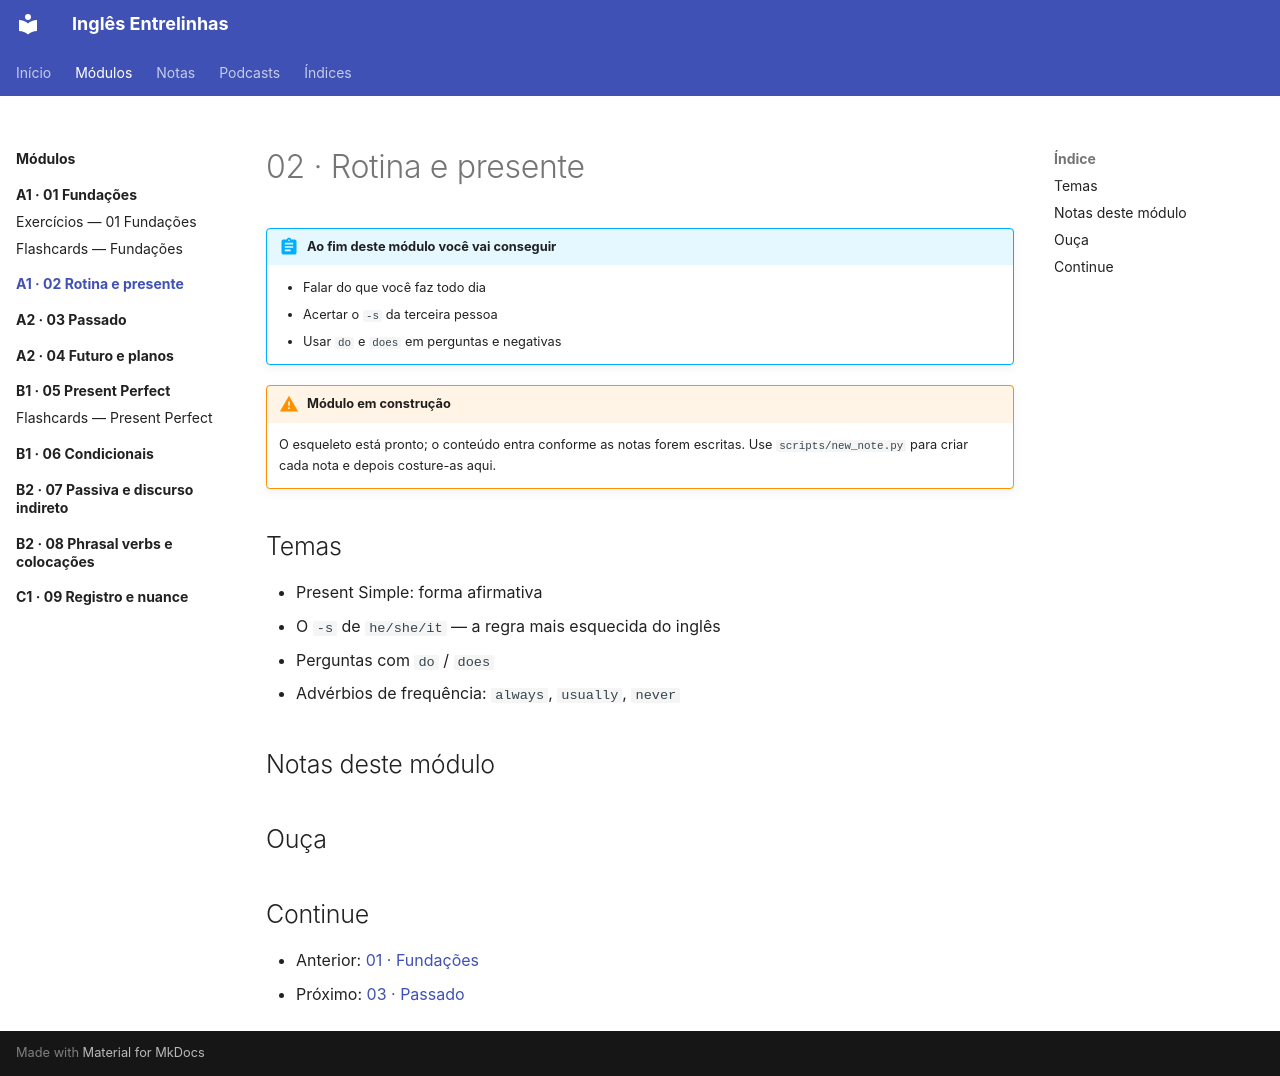

repository: code-in-mind/ingles-entrelinhas · page: modulos/02-rotina-presente/index.html · generator: mkdocs

---
title: "02 · Rotina e presente"
tags: [A1, modulo]
nivel: A1
---

# 02 · Rotina e presente

!!! abstract "Ao fim deste módulo você vai conseguir"
    - Falar do que você faz todo dia
    - Acertar o `-s` da terceira pessoa
    - Usar `do` e `does` em perguntas e negativas

!!! warning "Módulo em construção"
    O esqueleto está pronto; o conteúdo entra conforme as notas forem
    escritas. Use `scripts/new_note.py` para criar cada nota e depois
    costure-as aqui.

## Temas

- Present Simple: forma afirmativa
- O `-s` de `he/she/it` — a regra mais esquecida do inglês
- Perguntas com `do` / `does`
- Advérbios de frequência: `always`, `usually`, `never`

## Notas deste módulo

<!-- Conforme escrever as notas, liste os IDs aqui: [[202609161430]] -->

## Ouça

<!-- Cole o player do episódio quando o áudio do NotebookLM estiver no ar -->

## Continue

- Anterior: [01 · Fundações](../01-fundacoes/index.md)
- Próximo: [03 · Passado](../03-passado/index.md)
